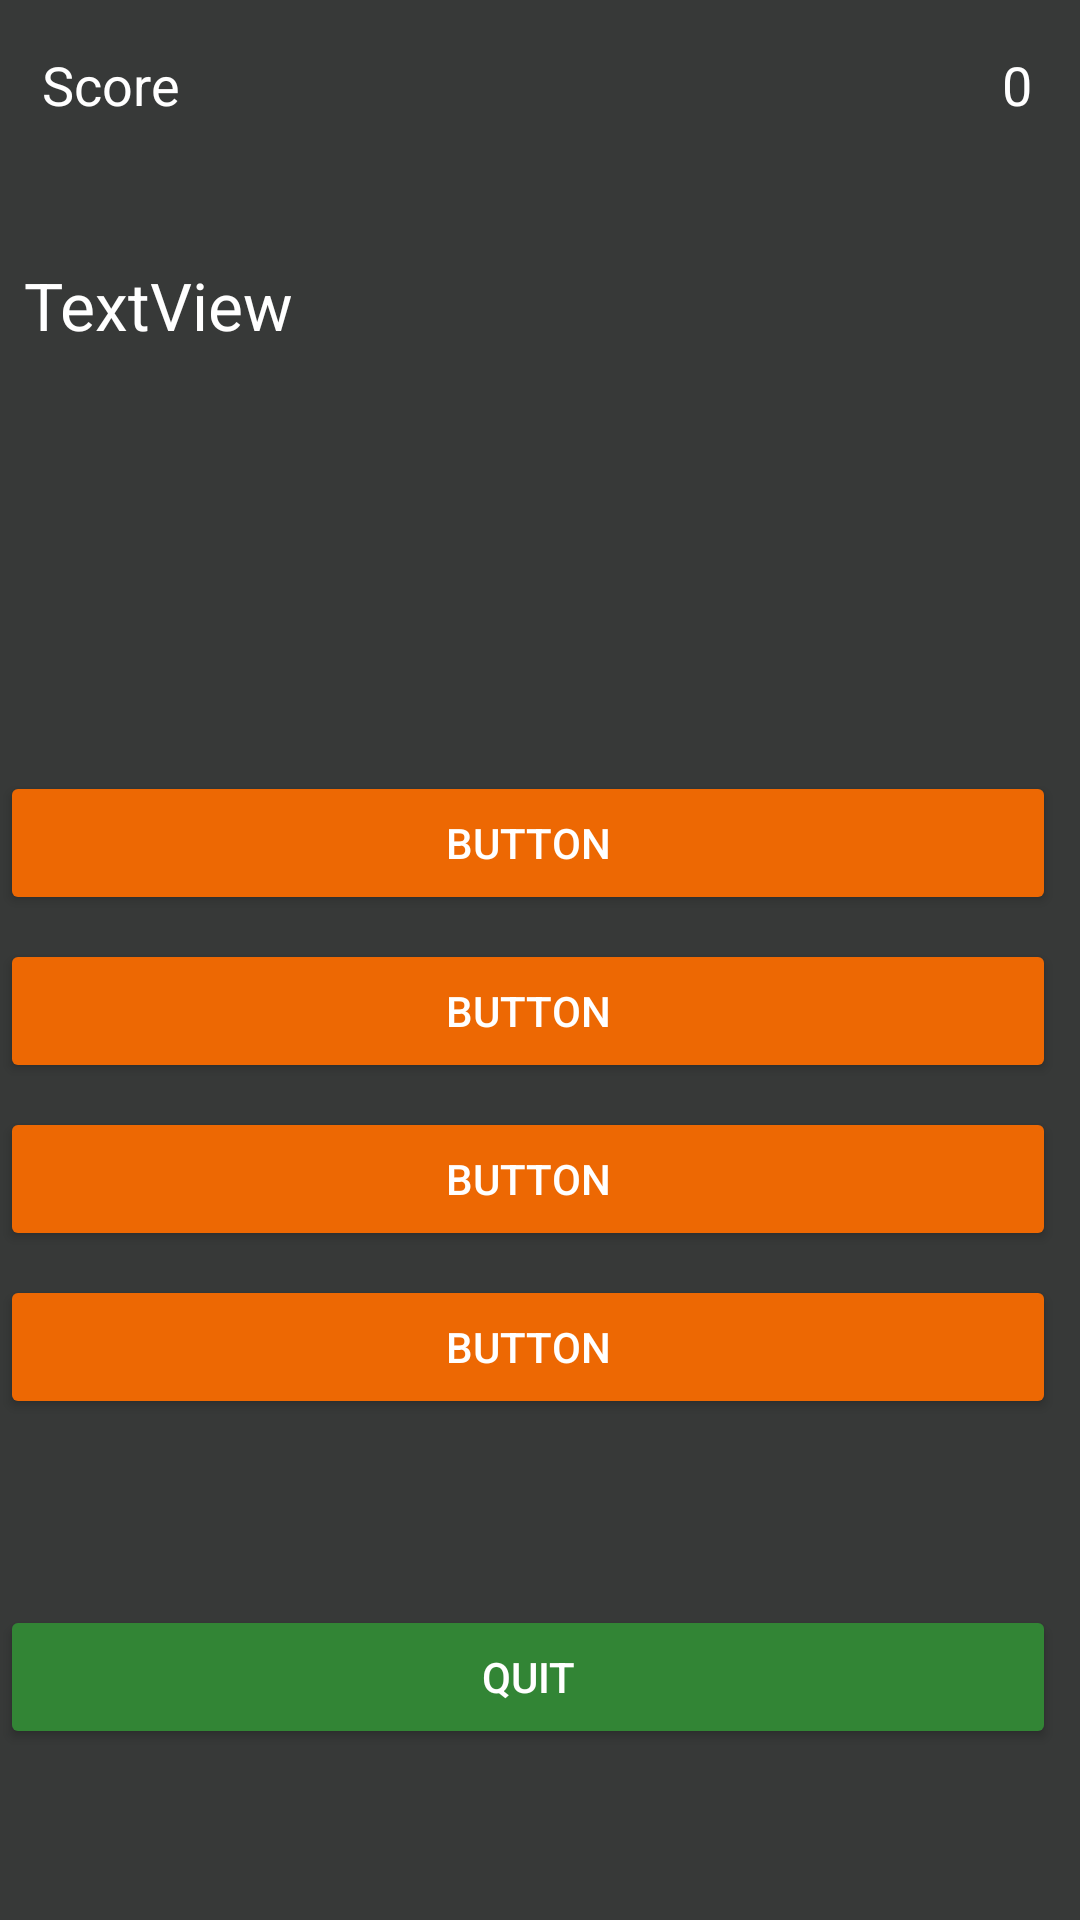

The Android layout XML behind this screen, and the referenced resources:
<!-- AndroidManifest.xml: application theme AppTheme -->
<!-- res/layout/activity_multiple_choice.xml -->
<?xml version="1.0" encoding="utf-8"?>
<android.support.constraint.ConstraintLayout xmlns:android="http://schemas.android.com/apk/res/android"
    xmlns:app="http://schemas.android.com/apk/res-auto"
    xmlns:tools="http://schemas.android.com/tools"
    android:layout_width="match_parent"
    android:layout_height="match_parent"
    tools:context="com.quizgame.triviamaker.MultipleChoice">

    <TextView
        android:id="@+id/tvQuestion"
        android:layout_width="0dp"
        android:layout_height="wrap_content"
        android:layout_marginLeft="8dp"
        android:layout_marginRight="8dp"
        android:layout_marginTop="87dp"
        android:text="TextView"
        android:textAppearance="@style/TextAppearance.AppCompat.Large"
        app:layout_constraintHorizontal_bias="0.0"
        app:layout_constraintLeft_toLeftOf="parent"
        app:layout_constraintRight_toRightOf="parent"
        app:layout_constraintTop_toTopOf="parent" />

    <Button
        android:id="@+id/bChoice4"
        style="@style/Widget.AppCompat.Button.Colored"
        android:layout_width="0dp"
        android:layout_height="wrap_content"
        android:layout_marginLeft="0dp"
        android:layout_marginRight="8dp"
        android:text="Button"
        app:layout_constraintHorizontal_bias="1.0"
        app:layout_constraintLeft_toLeftOf="parent"
        app:layout_constraintRight_toRightOf="parent"
        app:layout_constraintTop_toTopOf="parent"
        app:layout_constraintBottom_toBottomOf="parent"
        app:layout_constraintVertical_bias="0.714"
        android:layout_marginTop="8dp" />

    <Button
        android:id="@+id/bQuit"
        style="@style/Widget.AppCompat.Button"
        android:layout_width="0dp"
        android:layout_height="wrap_content"
        android:layout_marginBottom="16dp"
        android:layout_marginLeft="0dp"
        android:layout_marginRight="8dp"
        android:layout_marginTop="8dp"
        android:text="Quit"
        app:layout_constraintBottom_toBottomOf="parent"
        app:layout_constraintHorizontal_bias="1.0"
        app:layout_constraintLeft_toLeftOf="parent"
        app:layout_constraintRight_toRightOf="parent"
        app:layout_constraintTop_toTopOf="parent"
        app:layout_constraintVertical_bias="0.928" />

    <Button
        android:id="@+id/bChoice3"
        style="@style/Widget.AppCompat.Button.Colored"
        android:layout_width="0dp"
        android:layout_height="wrap_content"
        android:layout_marginLeft="0dp"
        android:layout_marginRight="8dp"
        android:text="Button"
        app:layout_constraintHorizontal_bias="0.0"
        app:layout_constraintLeft_toLeftOf="parent"
        app:layout_constraintRight_toRightOf="parent"
        app:layout_constraintTop_toTopOf="parent"
        app:layout_constraintVertical_bias="1.0"
        android:layout_marginBottom="8dp"
        app:layout_constraintBottom_toTopOf="@+id/bChoice4"
        android:layout_marginTop="8dp" />

    <Button
        android:id="@+id/bChoice2"
        style="@style/Widget.AppCompat.Button.Colored"
        android:layout_width="0dp"
        android:layout_height="wrap_content"
        android:layout_marginLeft="0dp"
        android:layout_marginRight="8dp"
        android:text="Button"
        app:layout_constraintHorizontal_bias="1.0"
        app:layout_constraintLeft_toLeftOf="parent"
        app:layout_constraintRight_toRightOf="parent"
        app:layout_constraintTop_toTopOf="parent"
        app:layout_constraintVertical_bias="1.0"
        android:layout_marginBottom="8dp"
        app:layout_constraintBottom_toTopOf="@+id/bChoice3"
        android:layout_marginTop="8dp" />

    <Button
        android:id="@+id/bChoice1"
        style="@style/Widget.AppCompat.Button.Colored"
        android:layout_width="0dp"
        android:layout_height="wrap_content"
        android:layout_marginBottom="8dp"
        android:layout_marginLeft="0dp"
        android:layout_marginRight="8dp"
        android:text="Button"
        app:layout_constraintBottom_toTopOf="@+id/bChoice2"
        app:layout_constraintHorizontal_bias="0.0"
        app:layout_constraintLeft_toLeftOf="parent"
        app:layout_constraintRight_toRightOf="parent" />

    <TextView
        android:id="@+id/tvScoreText"
        android:layout_width="wrap_content"
        android:layout_height="0dp"
        android:layout_marginBottom="8dp"
        android:layout_marginTop="16dp"
        android:text="Score"
        android:textAppearance="@android:style/TextAppearance.Material.Medium"
        app:layout_constraintBottom_toTopOf="@+id/tvQuestion"
        app:layout_constraintHorizontal_bias="0.045"
        app:layout_constraintLeft_toLeftOf="parent"
        app:layout_constraintRight_toRightOf="parent"
        app:layout_constraintTop_toTopOf="parent"
        app:layout_constraintVertical_bias="0.0" />

    <TextView
        android:id="@+id/tvScore"
        android:layout_width="wrap_content"
        android:layout_height="wrap_content"
        android:layout_marginRight="16dp"
        android:layout_marginTop="16dp"
        android:text="0"
        android:textAppearance="@android:style/TextAppearance.Material.Medium"
        app:layout_constraintRight_toRightOf="parent"
        app:layout_constraintTop_toTopOf="parent" />

</android.support.constraint.ConstraintLayout>
<!-- resources referenced by this layout -->
<resources>
  <style name="AppTheme" parent="Theme.AppCompat.Light.DarkActionBar">
          
          <item name="colorPrimary">@color/colorPrimary</item>
          <item name="colorPrimaryDark">@color/colorPrimaryDark</item>
          <item name="colorAccent">@color/colorAccent</item>
          <item name="android:colorBackground">@color/colorPrimaryDark</item>
          <item name="android:textColorPrimary">@android:color/background_light</item>
          <item name="android:colorForeground">@android:color/background_light</item>
          <item name="android:textColorPrimaryInverse">@color/colorPrimaryDark</item>
          <item name="android:textColorSecondary">@color/colorPrimaryDark</item>
          <item name="android:textColorSecondaryInverse">@color/colorPrimaryDark</item>
          <item name="android:buttonTint">@color/colorPrimary</item>
          <item name="android:colorButtonNormal">@color/colorPrimary</item>
          <item name="android:editTextColor">@android:color/background_light</item>
          <item name="android:textColorHint">@android:color/background_light</item>
          <item name="android:textColor">@android:color/background_light</item>
      </style>
  <color name="colorPrimary">#328535</color>
  <color name="colorPrimaryDark">#373938</color>
  <color name="colorAccent">#ed6803</color>
</resources>
